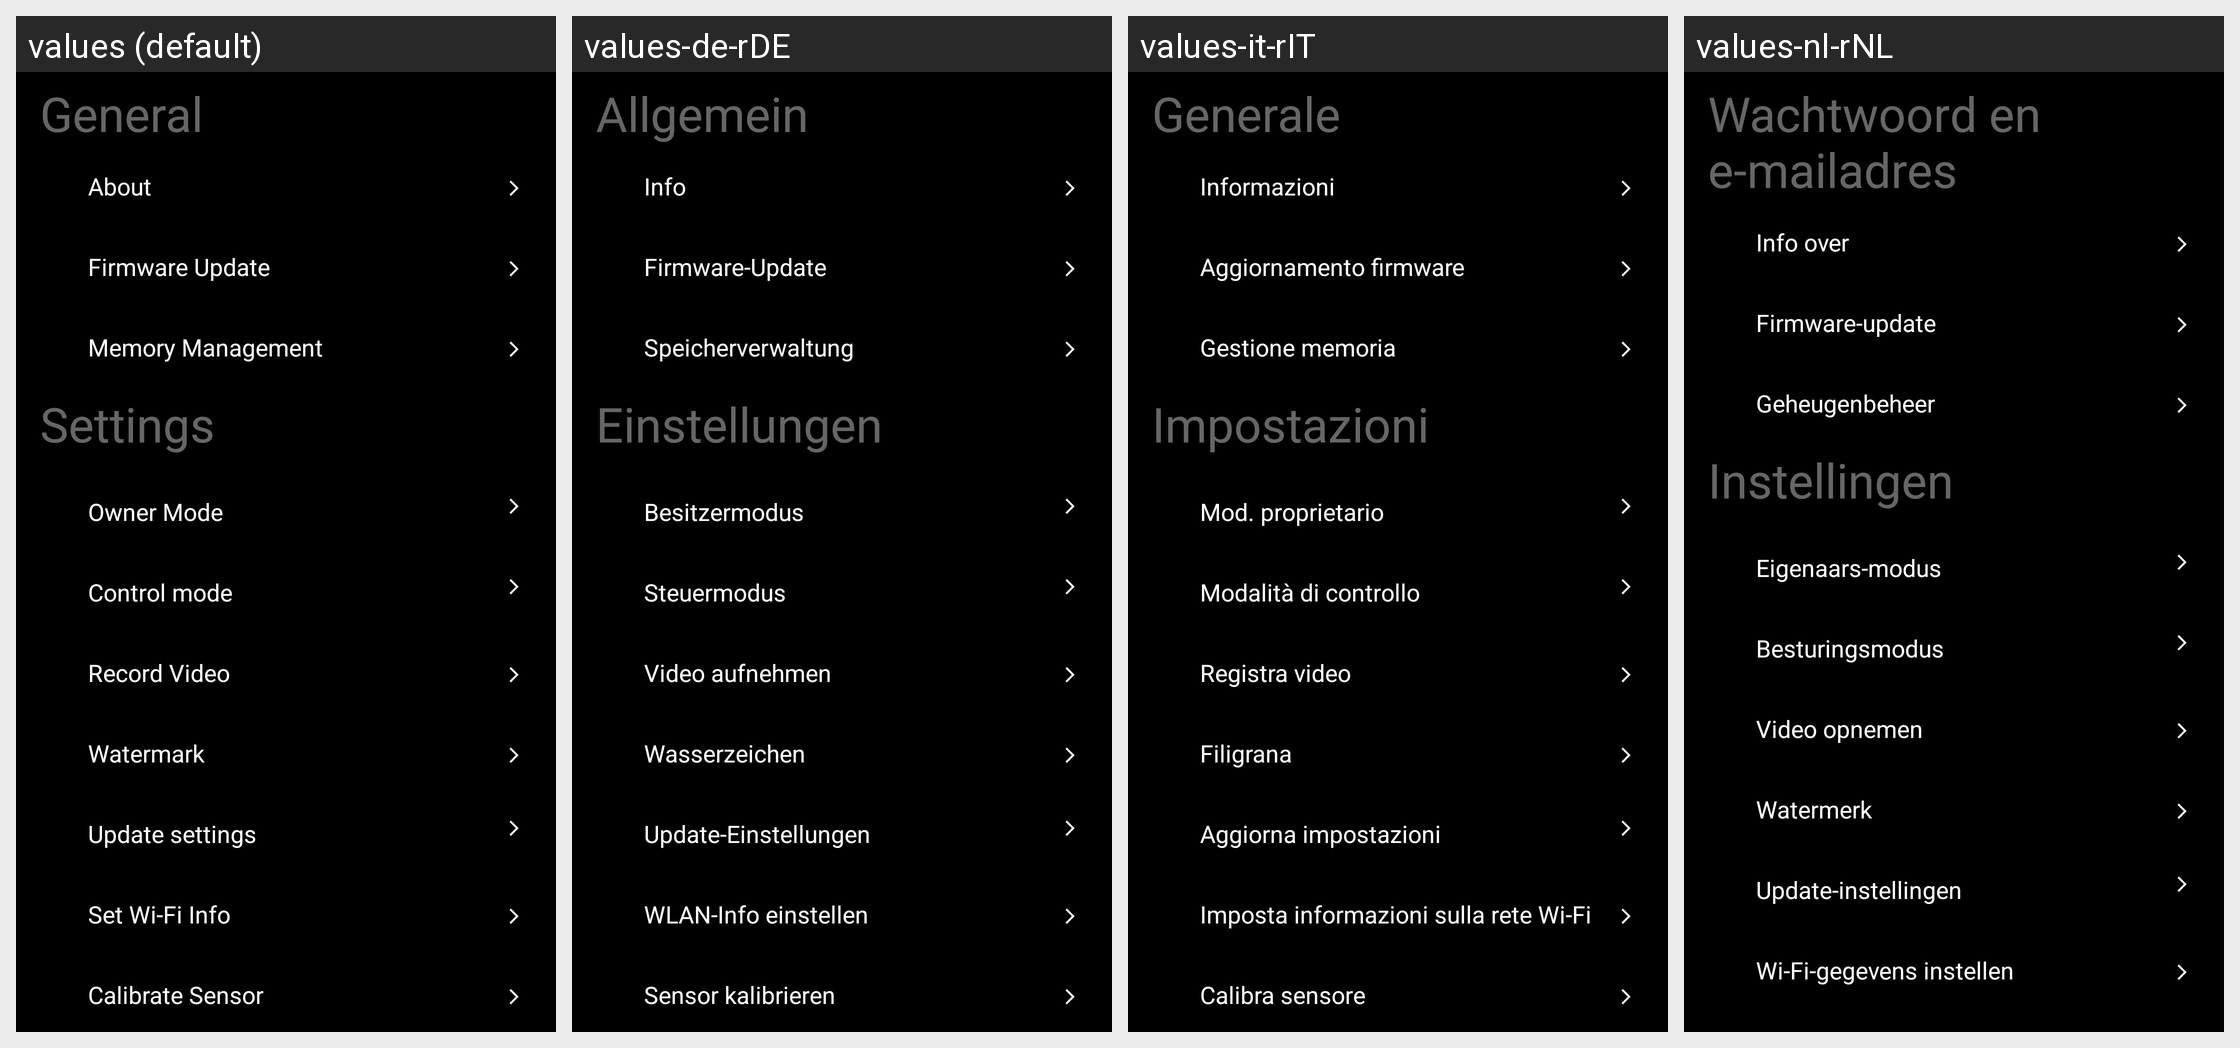

Strings drawn on this Android screen and how each of the app's shown locales translates them:
Android screen res/layout/fragment_setting_home.xml rendered under 4 locales, left to right: values (default), values-de-rDE, values-it-rIT, values-nl-rNL. Device: Nexus 5 (rendered at 1080×1920; each locale shown at half size, 540×960, under a caption strip naming it); theme AppTheme.
Other locales in the repository, not shown: values-af, values-ar, values-bg, values-bn, values-bn-rBD, values-ca, values-cs, values-da, values-de, values-el, values-en-rGB, values-es, values-es-rES, values-fa, values-fi, values-fr, values-fr-rFR, values-gu, values-hi, values-hr, values-hu, values-in, values-it, values-iw, values-ja, values-ja-rJP, values-kn, values-ko, values-mr, values-ms, values-nb, values-nl, values-pl, values-pt, values-pt-rPT, values-ro, values-ru, values-ru-rRU, values-sk, values-sr, values-sv, values-ta, values-th, values-tl, values-tr, values-uk, values-ur, values-vi, values-zh-rCN, values-zh-rHK, values-zh-rTW.
Strings drawn on this screen, with the default value and each locale's value (text and hints the layout hard-codes, and strings that could not be matched under every locale, appear in the picture but are not listed):

setting_title_general
  values: General
  values-de-rDE: Allgemein
  values-it-rIT: Generale
  values-nl-rNL: Wachtwoord en e-mailadres

setting_title_about
  values: About
  values-de-rDE: Info
  values-it-rIT: Informazioni
  values-nl-rNL: Info over

setting_title_firmware_update
  values: Firmware Update
  values-de-rDE: Firmware-Update
  values-it-rIT: Aggiornamento firmware
  values-nl-rNL: Firmware-update

setting_title_memory
  values: Memory Management
  values-de-rDE: Speicherverwaltung
  values-it-rIT: Gestione memoria
  values-nl-rNL: Geheugenbeheer

setting_title_setting
  values: Settings
  values-de-rDE: Einstellungen
  values-it-rIT: Impostazioni
  values-nl-rNL: Instellingen

setting_owner_mode
  values: Owner Mode
  values-de-rDE: Besitzermodus
  values-it-rIT: Mod. proprietario
  values-nl-rNL: Eigenaars-modus

camera_setting_control_mode
  values: Control mode
  values-de-rDE: Steuermodus
  values-it-rIT: Modalità di controllo
  values-nl-rNL: Besturingsmodus

setting_title_video
  values: Record Video
  values-de-rDE: Video aufnehmen
  values-it-rIT: Registra video
  values-nl-rNL: Video opnemen

setting_title_watermark
  values: Watermark
  values-de-rDE: Wasserzeichen
  values-it-rIT: Filigrana
  values-nl-rNL: Watermerk

setting_title_update
  values: Update settings
  values-de-rDE: Update-Einstellungen
  values-it-rIT: Aggiorna impostazioni
  values-nl-rNL: Update-instellingen

setting_title_connection
  values: Set Wi-Fi Info
  values-de-rDE: WLAN-Info einstellen
  values-it-rIT: Imposta informazioni sulla rete Wi-Fi
  values-nl-rNL: Wi-Fi-gegevens instellen
